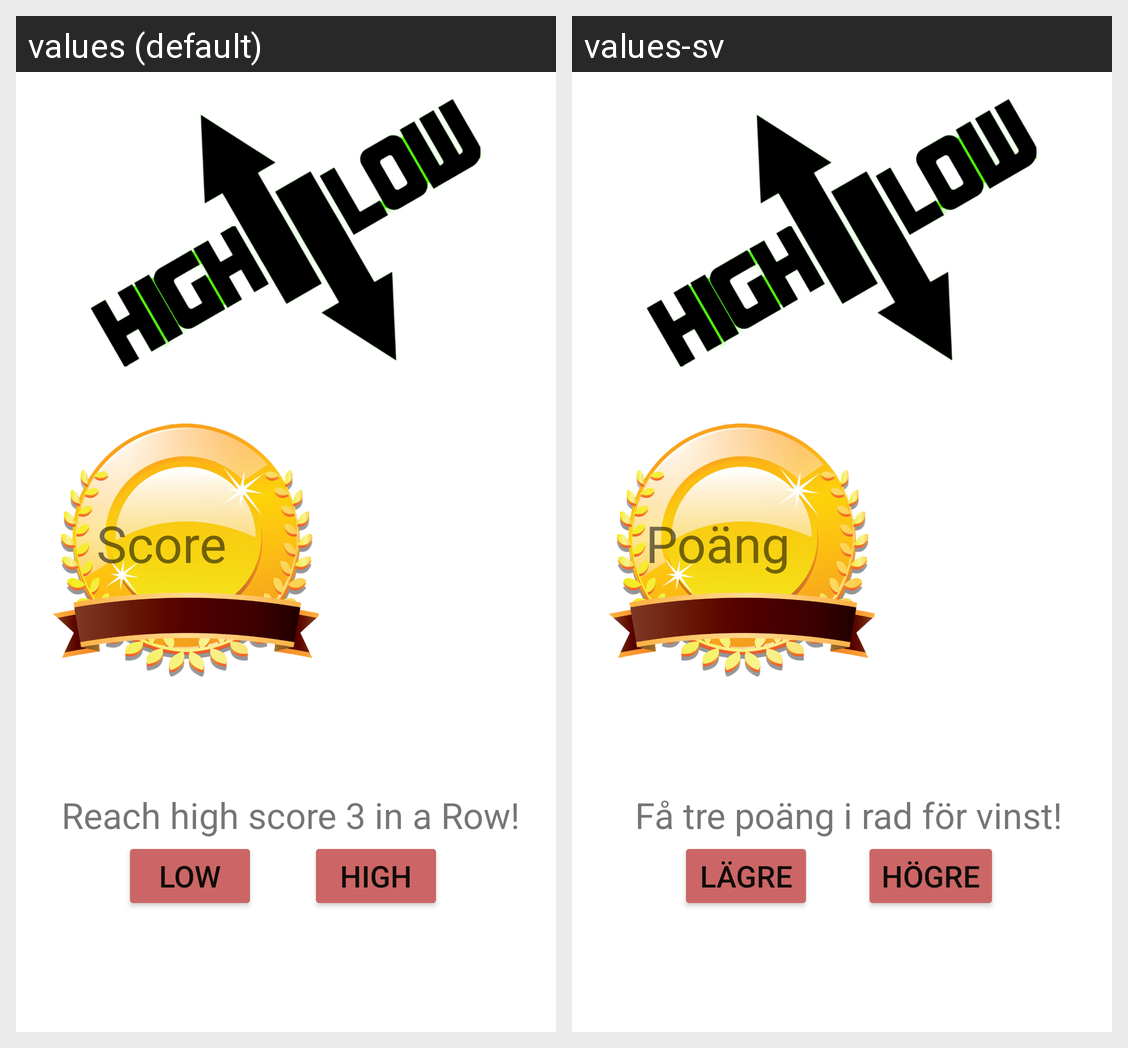

For this localized Android screen grid, give each drawn string resource with its value in every locale shown.
Android screen res/layout/activity_main.xml rendered under 2 locales, left to right: values (default), values-sv. Device: Nexus 5 (rendered at 1080×1920; each locale shown at half size, 540×960, under a caption strip naming it); theme Theme.MyExaminationApplication.
Strings drawn on this screen, with the default value and each locale's value (text and hints the layout hard-codes, and strings that could not be matched under every locale, appear in the picture but are not listed):

buttonPressHigh
  values: High
  values-sv: Högre

buttonPressLow
  values: Low
  values-sv: Lägre

TextViewAnswer
  values: Reach high score 3 in a Row!
  values-sv: Få tre poäng i rad för vinst!

textViewScore
  values: Score
  values-sv: Poäng
